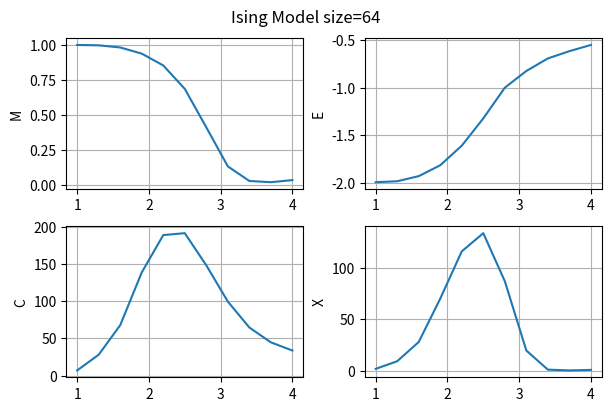

Here is the Python script that generated this plot:
import numpy as np
import matplotlib.pyplot as plt
from statistics import mean
import datetime as dt

class Ising(object):
    def __init__(self, N, J=1.0, T=1, f=0.2, live_show=False):
        '''
        param N: Lattice size NxN
        param J: Interaction strength mean
        param T: Temperature of the system
        param f: Thermalising steps
        '''

        self.N=N
        self.J=J
        self.T=T
        self.f=f
        self.live_show = live_show

        self.setup_lattice()
        self.setup_plotting()

    def setup_lattice(self):
        '''Randomly initialise spins'''
        self.lattice = np.ones([self.N, self.N])

    def setup_plotting(self):
        plt.close('all')
        self.live = plt.figure(figsize=(4, 4))
        plt.ion()
        plt.axis('off')
        plt.show()

    def plot_lattice(self, thermalising=False):
        X, Y = np.meshgrid(range(self.N), range(self.N))
        cm = plt.cm.Blues

        if thermalising:
            cm = plt.cm.Greys
        
        plt.cla()
        plt.pcolormesh(X, Y, self.lattice, cmap=cm, shading='auto')
        plt.axis('off')
        plt.draw()
        plt.pause(0.01)
        plt.cla()
    
    def measure(self):
        E, M = 0,0 

        config = self.lattice

        M =  np.sum(config)
        E = -np.sum(config*(np.roll(config, 1, axis=0)+
                            np.roll(config, 1, axis=1)))

        return E, M

    def change(self, pos):

        [x,y] = pos

        dE = 2*self.J*self.lattice[y,x]*(self.lattice[(y-1)%self.N,x]+
                                         self.lattice[(y+1)%self.N,x]+
                                         self.lattice[y,(x-1)%self.N]+
                                         self.lattice[y,(x+1)%self.N])

        dM = -2*self.lattice[y,x]

        return dE, dM

    def monte_carlo(self, steps):
        E, M = self.measure()
        E2, M2 = E**2, M**2
  
        Esum = E
        Msum = abs(M)
        E2sum = E2
        M2sum = M2

        for n in range(int((1+self.f)*steps)):
            pos = np.random.randint(0, self.N, [2])

            dE, dM = self.change(pos)

            if dE <= 0 or np.random.random() < np.exp((-1.0/self.T)*dE):
                self.lattice[pos[1], pos[0]] *= -1

                E += dE
                M += dM

                E2 += E**2
                M2 += M**2
            
            if n>self.f*steps:
                Esum += E
                Msum += abs(M)
                E2sum += E2
                M2sum += M2

                thermalising = False

            if n<=self.f*steps:
                thermalising = True

            if self.live_show and n%2000==0:
                self.plot_lattice(thermalising)

        norm = steps*self.N**2

        return Esum/norm , Msum/norm , E2sum/norm , M2sum/norm

    def simulate(self, temperatures, steps):
        results=[]
        lattice = self.setup_lattice()

        for T in temperatures:
            self.T = T
            E, M, E2, M2 = self.monte_carlo(steps)

            C = (E2 - E**2)/(steps*T**2)
            X = (M2 - M**2)/(steps*T)

            results.append((T, E, M, C, X))
            print(f'T={T}, E={E}, M={M}, C={C}, X={X}')

        return results

    def make_tuple(self, T_values):
        plt.close('all')
        plt.ioff()
        T, E, absM, C, X = zip(*T_values)

        return T, E, absM, C, X

    def plot_quantities(self, T_values):

        T, E, M, C, X = self.make_tuple(T_values)

        fig, axs = plt.subplots(nrows=2, ncols=2, figsize=(6,4), 
                            constrained_layout=True)
        fig.suptitle(f'Ising Model size={self.N}')

        axs[0,0].plot(T, M)
        axs[0,0].grid()
        axs[0,0].set_ylabel('M')

        axs[0,1].plot(T, E)
        axs[0,1].grid()
        axs[0,1].set_ylabel('E')

        axs[1,0].plot(T, C)
        axs[1,0].grid()
        axs[1,0].set_ylabel('C')

        axs[1,1].plot(T, X)
        axs[1,1].grid()
        axs[1,1].set_ylabel('X')

        plt.show()


begin = dt.datetime.now()
s = Ising(N=64, live_show=True)
results = s.simulate(np.linspace(1,4,11), 50000)
print(dt.datetime.now()- begin)
s.plot_quantities(results)







